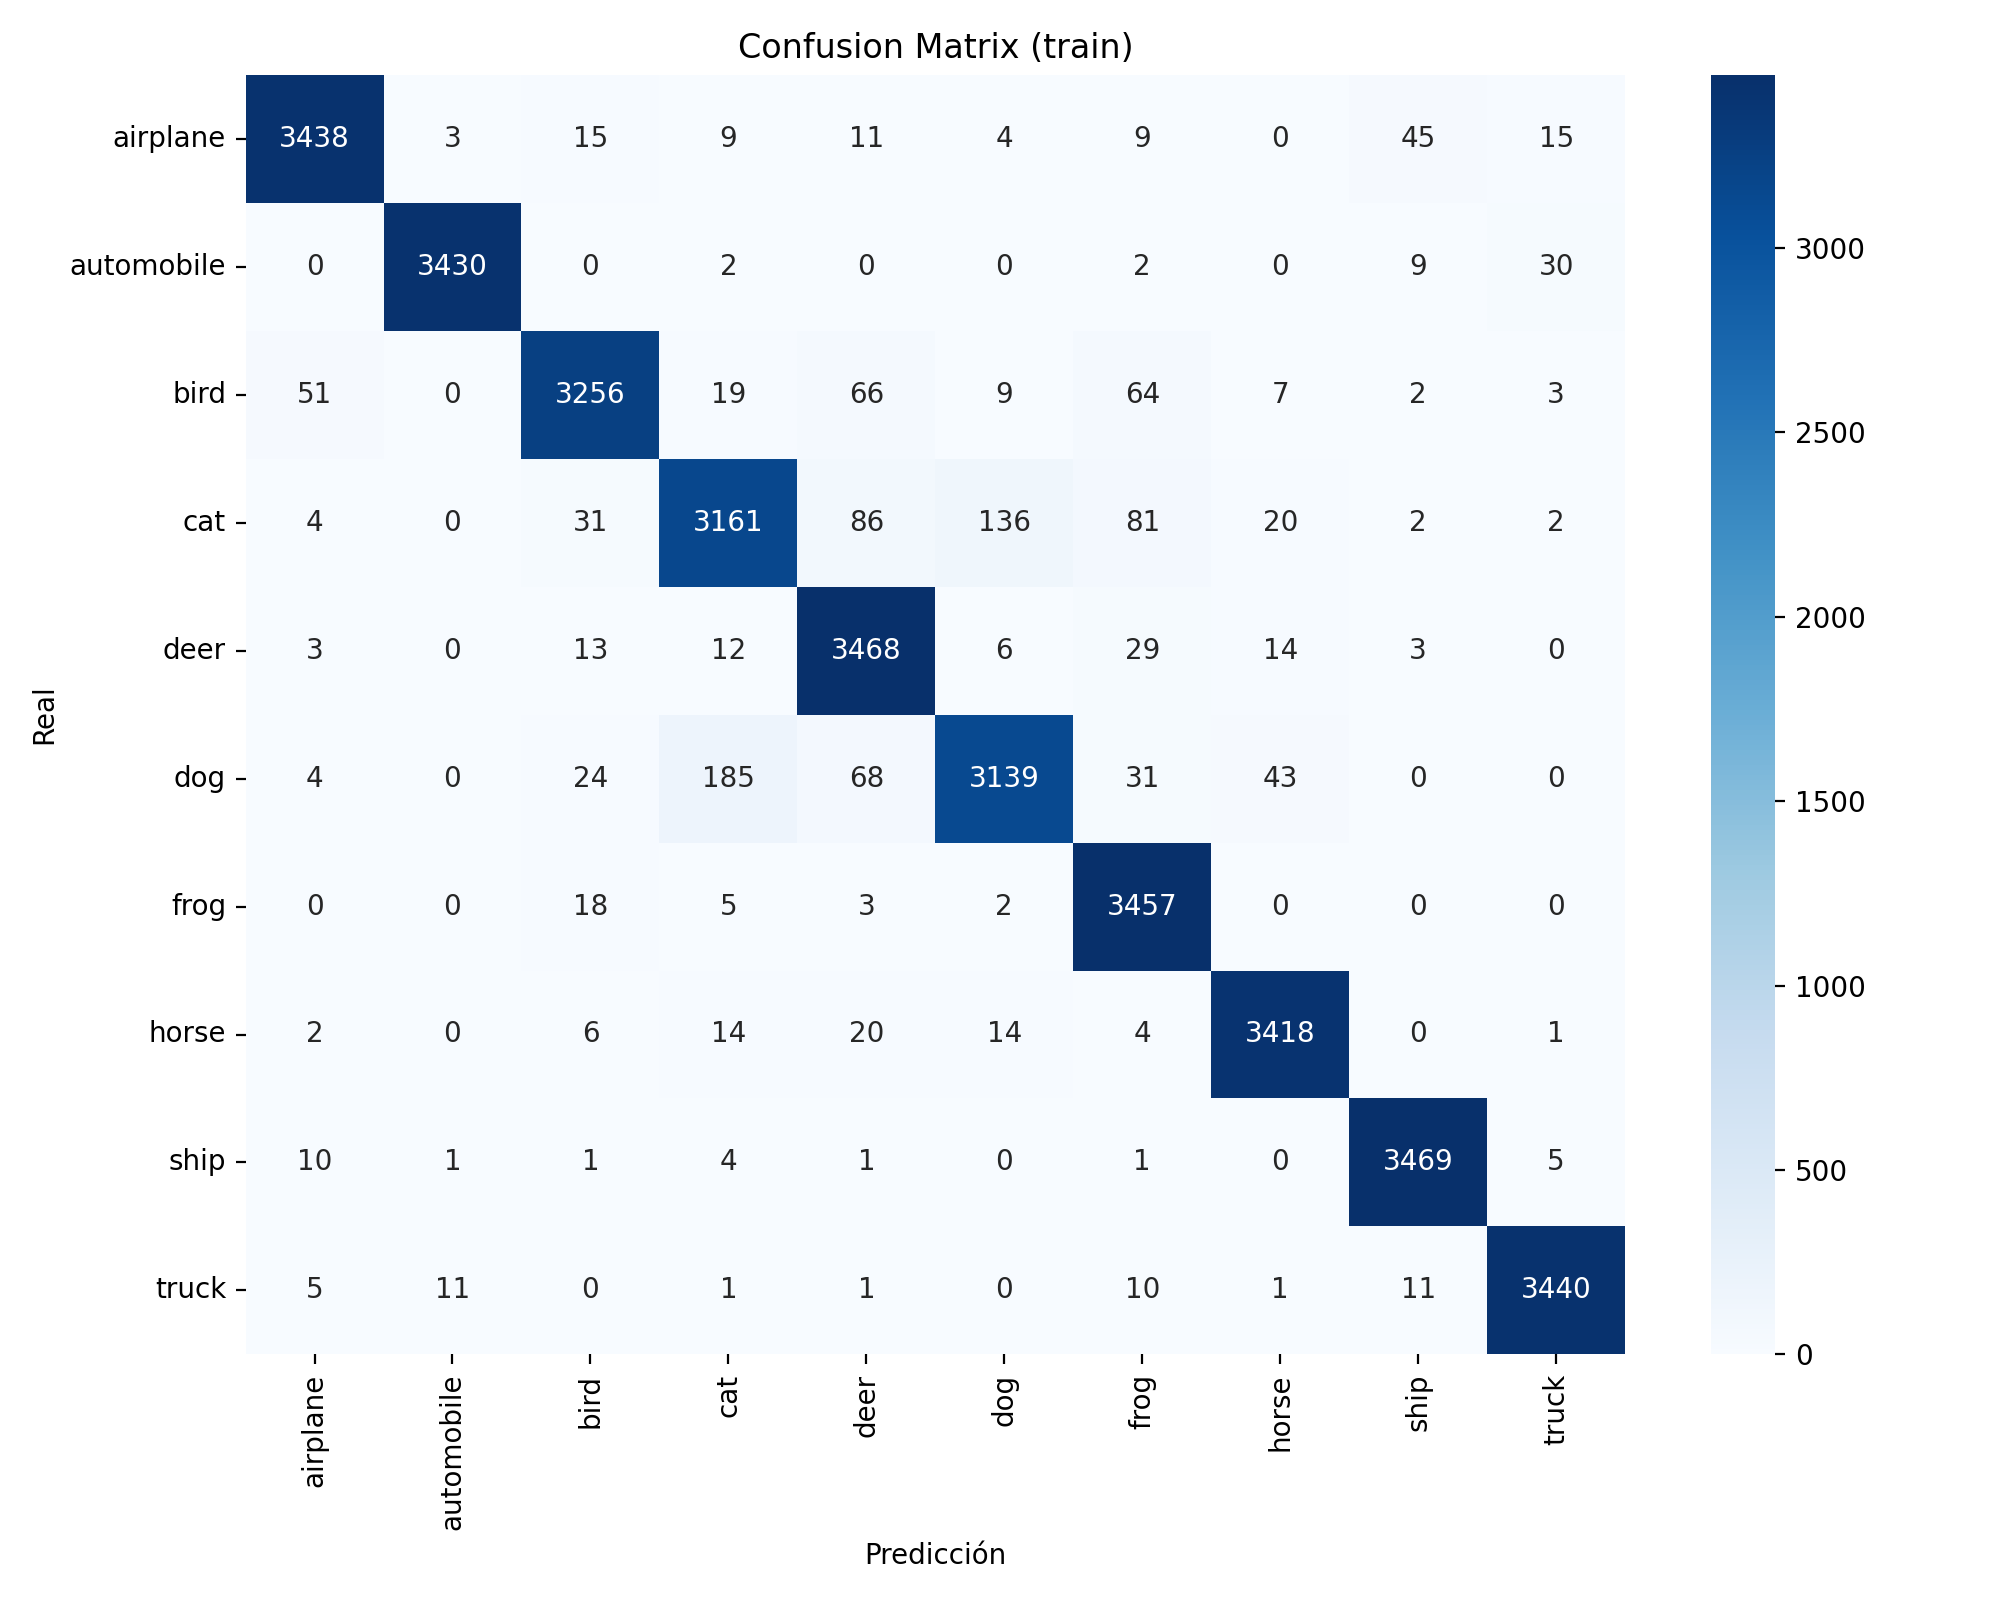

Source data for this figure (header and first rows):
, airplane, automobile, bird, cat, deer, dog, frog, horse, ship, truck
airplane, 3438, 3, 15, 9, 11, 4, 9, 0, 45, 15
automobile, 0, 3430, 0, 2, 0, 0, 2, 0, 9, 30
bird, 51, 0, 3256, 19, 66, 9, 64, 7, 2, 3
cat, 4, 0, 31, 3161, 86, 136, 81, 20, 2, 2
deer, 3, 0, 13, 12, 3468, 6, 29, 14, 3, 0
dog, 4, 0, 24, 185, 68, 3139, 31, 43, 0, 0
frog, 0, 0, 18, 5, 3, 2, 3457, 0, 0, 0
horse, 2, 0, 6, 14, 20, 14, 4, 3418, 0, 1
ship, 10, 1, 1, 4, 1, 0, 1, 0, 3469, 5
truck, 5, 11, 0, 1, 1, 0, 10, 1, 11, 3440
